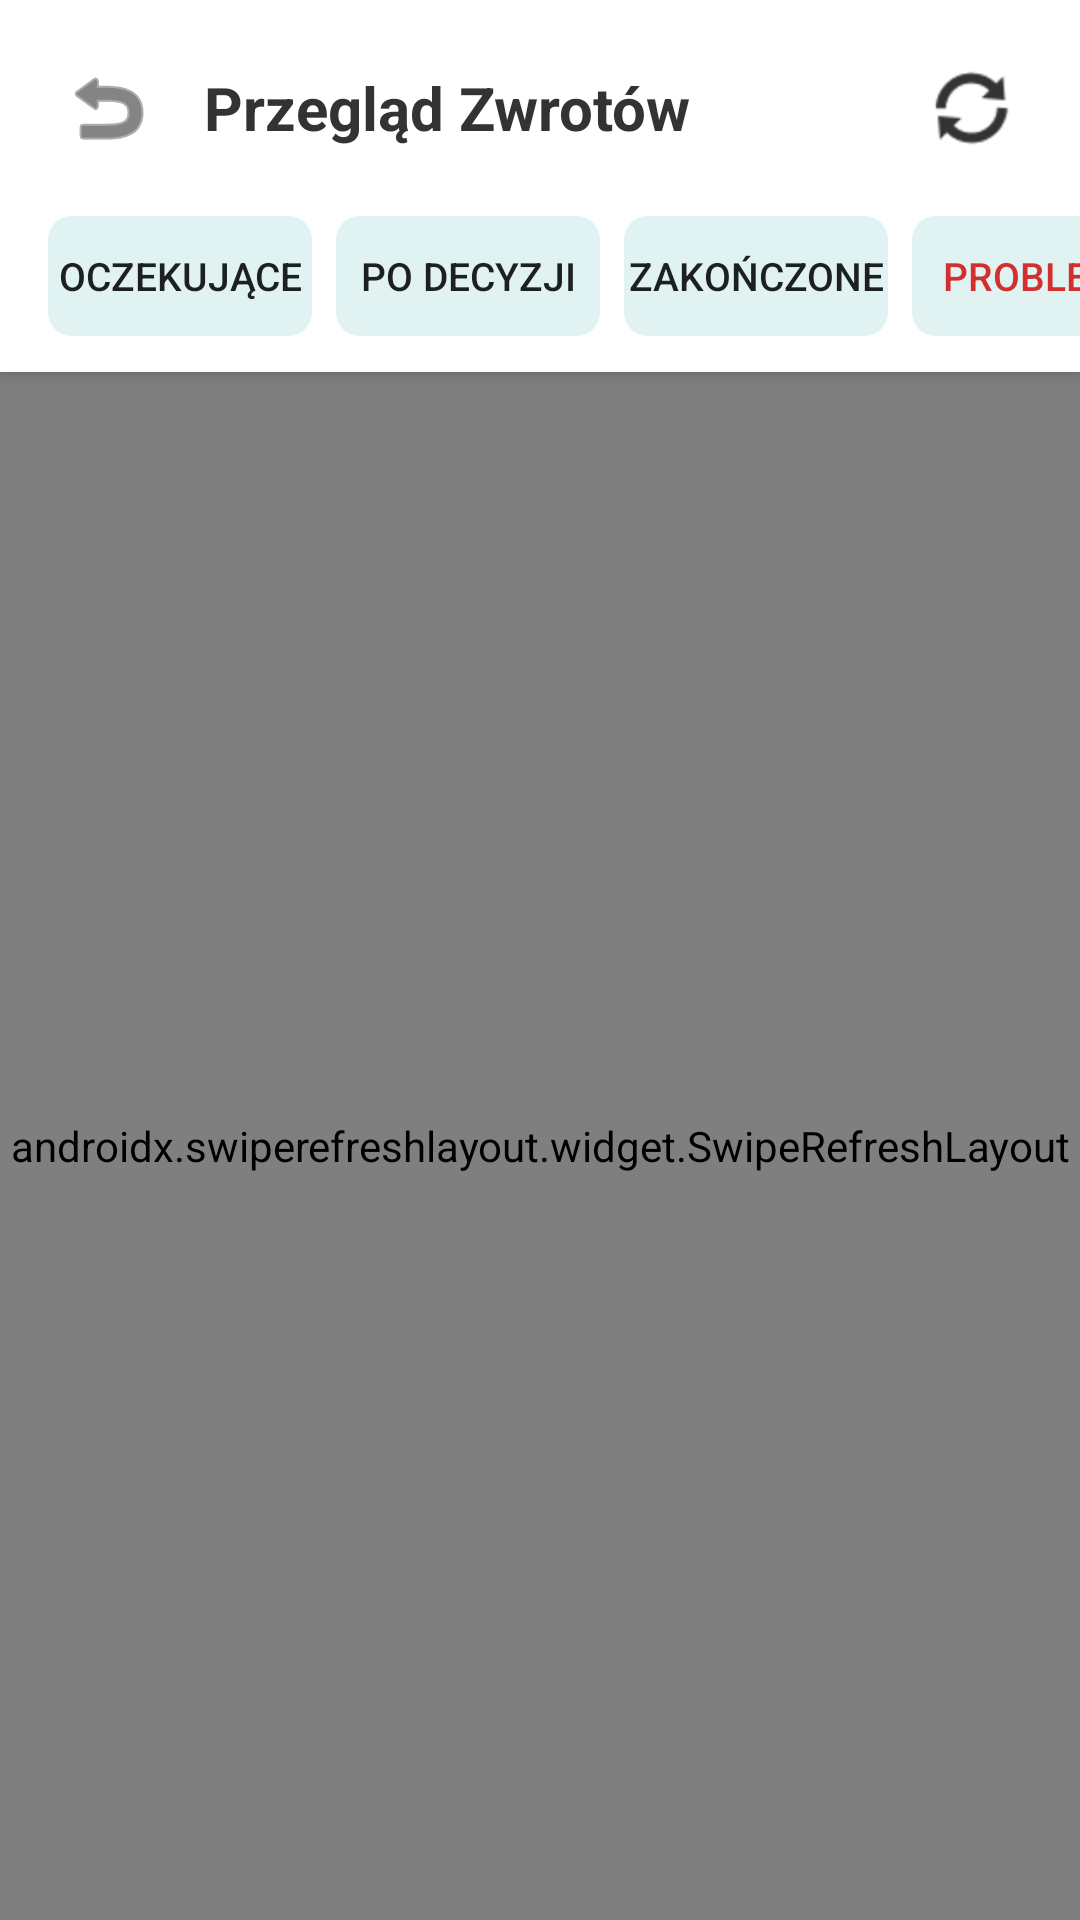

Here is an Android app screen rendered from its layout file. Give the layout XML and the strings, colors and styles it references.
<!-- AndroidManifest.xml: application theme Theme.Ena -->
<!-- res/layout/activity_summary.xml -->
<?xml version="1.0" encoding="utf-8"?>
<androidx.constraintlayout.widget.ConstraintLayout xmlns:android="http://schemas.android.com/apk/res/android"
    xmlns:app="http://schemas.android.com/apk/res-auto"
    xmlns:tools="http://schemas.android.com/tools"
    android:layout_width="match_parent"
    android:layout_height="match_parent"
    android:background="#F8F9FA">

    <LinearLayout
        android:id="@+id/headerContainer"
        android:layout_width="match_parent"
        android:layout_height="wrap_content"
        android:background="@color/white"
        android:elevation="4dp"
        android:orientation="vertical"
        android:paddingBottom="12dp"
        app:layout_constraintTop_toTopOf="parent">

        <LinearLayout
            android:layout_width="match_parent"
            android:layout_height="wrap_content"
            android:orientation="horizontal"
            android:gravity="center_vertical"
            android:padding="16dp">

            <ImageButton
                android:id="@+id/btnBack"
                android:layout_width="40dp"
                android:layout_height="40dp"
                android:background="?attr/selectableItemBackgroundBorderless"
                android:src="@android:drawable/ic_menu_revert"
                app:tint="#333333" />

            <TextView
                android:layout_width="0dp"
                android:layout_height="wrap_content"
                android:layout_weight="1"
                android:layout_marginStart="12dp"
                android:text="Przegląd Zwrotów"
                android:textColor="#333333"
                android:textSize="20sp"
                android:textStyle="bold" />

            <ImageButton
                android:id="@+id/btnRefresh"
                android:layout_width="40dp"
                android:layout_height="40dp"
                android:background="?attr/selectableItemBackgroundBorderless"
                android:src="@android:drawable/ic_popup_sync"
                app:tint="#333333" />
        </LinearLayout>

        <HorizontalScrollView
            android:id="@+id/summaryFilters"
            android:layout_width="match_parent"
            android:layout_height="wrap_content"
            android:scrollbars="none"
            android:clipToPadding="false"
            android:paddingHorizontal="16dp">

            <LinearLayout
                android:layout_width="wrap_content"
                android:layout_height="wrap_content"
                android:orientation="horizontal">

                <Button
                    android:id="@+id/btnFilterPending"
                    android:layout_width="wrap_content"
                    android:layout_height="40dp"
                    android:text="Oczekujące"
                    android:textSize="13sp"
                    android:background="@drawable/bg_spinner"
                    android:layout_marginEnd="8dp"
                    style="?android:attr/borderlessButtonStyle"/>

                <Button
                    android:id="@+id/btnFilterAction"
                    android:layout_width="wrap_content"
                    android:layout_height="40dp"
                    android:text="Po decyzji"
                    android:textSize="13sp"
                    android:background="@drawable/bg_spinner"
                    android:layout_marginEnd="8dp"
                    style="?android:attr/borderlessButtonStyle"/>

                <Button
                    android:id="@+id/btnFilterDone"
                    android:layout_width="wrap_content"
                    android:layout_height="40dp"
                    android:text="Zakończone"
                    android:textSize="13sp"
                    android:background="@drawable/bg_spinner"
                    android:layout_marginEnd="8dp"
                    style="?android:attr/borderlessButtonStyle"/>

                <Button
                    android:id="@+id/btnFilterOther"
                    android:layout_width="wrap_content"
                    android:layout_height="40dp"
                    android:text="Problemy"
                    android:textSize="13sp"
                    android:background="@drawable/bg_spinner"
                    android:textColor="#D32F2F"
                    style="?android:attr/borderlessButtonStyle"/>
            </LinearLayout>
        </HorizontalScrollView>
    </LinearLayout>

    <androidx.swiperefreshlayout.widget.SwipeRefreshLayout
        android:id="@+id/swipeRefresh"
        android:layout_width="match_parent"
        android:layout_height="0dp"
        app:layout_constraintTop_toBottomOf="@+id/headerContainer"
        app:layout_constraintBottom_toBottomOf="parent">

        <androidx.recyclerview.widget.RecyclerView
            android:id="@+id/recyclerSummary"
            android:layout_width="match_parent"
            android:layout_height="match_parent"
            android:padding="8dp"
            android:clipToPadding="false"/>

    </androidx.swiperefreshlayout.widget.SwipeRefreshLayout>

    <ProgressBar
        android:id="@+id/progressBar"
        android:layout_width="wrap_content"
        android:layout_height="wrap_content"
        app:layout_constraintBottom_toBottomOf="parent"
        app:layout_constraintEnd_toEndOf="parent"
        app:layout_constraintStart_toStartOf="parent"
        app:layout_constraintTop_toBottomOf="@+id/headerContainer"
        android:indeterminateTint="#1976D2"
        android:visibility="gone"/>

    <TextView
        android:id="@+id/txtNoData"
        android:layout_width="wrap_content"
        android:layout_height="wrap_content"
        android:text="Brak danych w tej kategorii"
        android:textColor="#9E9E9E"
        android:textSize="16sp"
        app:layout_constraintBottom_toBottomOf="parent"
        app:layout_constraintEnd_toEndOf="parent"
        app:layout_constraintStart_toStartOf="parent"
        app:layout_constraintTop_toBottomOf="@+id/headerContainer"
        android:visibility="gone"/>

</androidx.constraintlayout.widget.ConstraintLayout>
<!-- resources referenced by this layout -->
<resources>
  <color name="white">#FFFFFFFF</color>
  <!-- drawable bg_spinner (drawable) -->
  <?xml version="1.0" encoding="utf-8"?>
  <shape xmlns:android="http://schemas.android.com/apk/res/android" android:shape="rectangle">
      <corners android:radius="8dp" />
      <solid android:color="#E0F2F1" />
  </shape>
  <style name="Theme.Ena" parent="Theme.MaterialComponents.DayNight.NoActionBar">
          
          <item name="colorPrimary">@color/purple_500</item>
          <item name="colorPrimaryVariant">@color/purple_700</item>
          <item name="colorOnPrimary">@color/white</item>
          
          <item name="colorSecondary">@color/teal_200</item>
          <item name="colorSecondaryVariant">@color/teal_700</item>
          <item name="colorOnSecondary">@color/black</item>
          
          <item name="android:statusBarColor">?attr/colorPrimaryVariant</item>
      </style>
  <color name="purple_500">#6200EE</color>
  <color name="purple_700">#3700B3</color>
  <color name="teal_200">#03DAC5</color>
  <color name="teal_700">#018786</color>
  <color name="black">#FF000000</color>
</resources>
